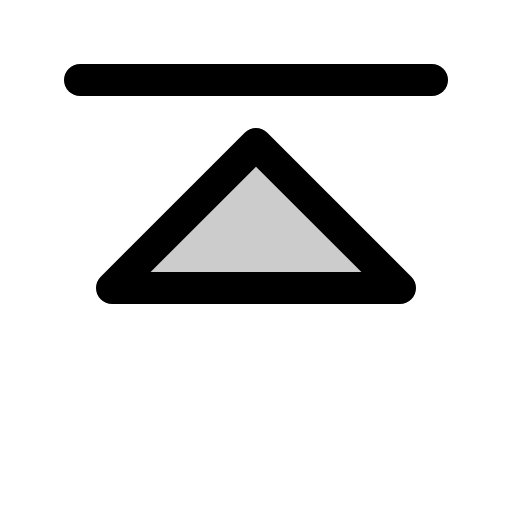
t = 0.00 s
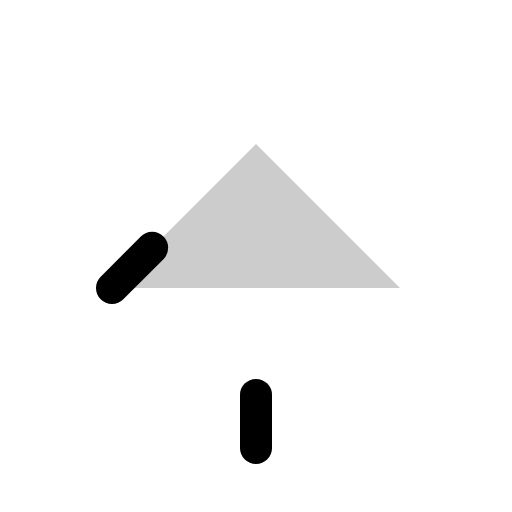
t = 0.60 s
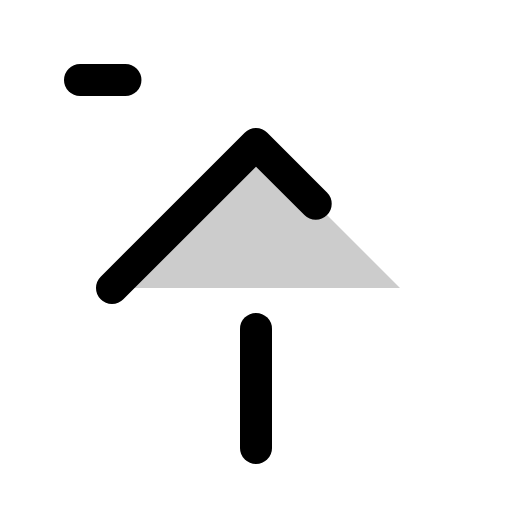
t = 0.98 s
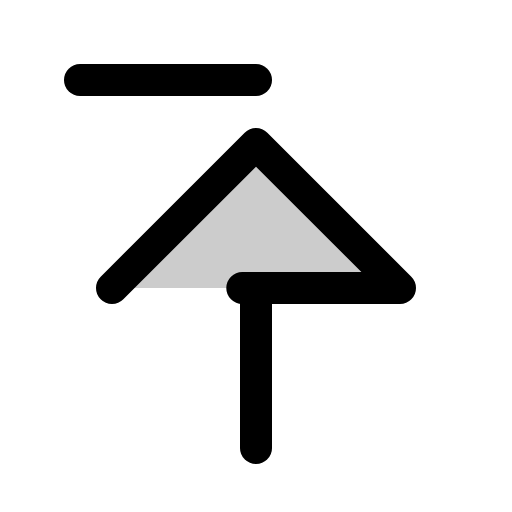
t = 1.35 s
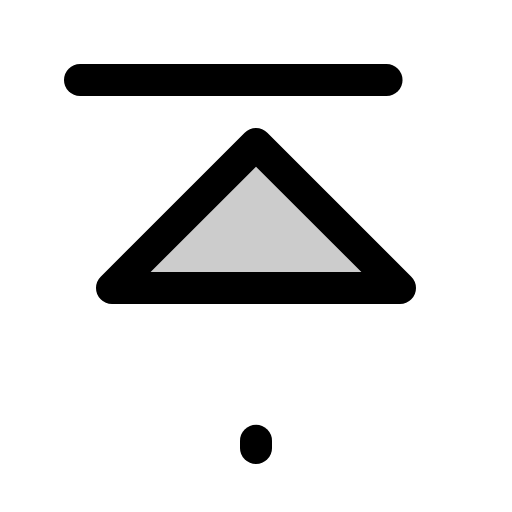
t = 1.73 s

The animated SVG that drew these frames (rendered in a browser with its animation timeline set to each time). Animation: 1 CSS @keyframes rule; one cycle of 2.10 s, repeats indefinitely.

<svg xmlns="http://www.w3.org/2000/svg" viewBox="0 0 256 256">
  <style>
    .draw-line {
      stroke-dasharray: 1;
      stroke-dashoffset: 0;
    }
    svg:hover .draw-line {
      animation: phosphor-draw-in 1.5s ease-in-out infinite;
    }
    @keyframes phosphor-draw-in {
      0%   { stroke-dashoffset: 1; }
      100% { stroke-dashoffset: 0; }
    }
  </style><rect width="256" height="256" fill="none"/><polygon points="56 144 128 72 200 144 56 144" opacity="0.2"/><line x1="128" y1="224" x2="128" y2="144" fill="none" stroke="currentColor" stroke-linecap="round" stroke-linejoin="round" stroke-width="16" class="draw-line" pathLength="1" style="animation-delay: 0s"/><polygon points="56 144 128 72 200 144 56 144" fill="none" stroke="currentColor" stroke-linecap="round" stroke-linejoin="round" stroke-width="16" class="draw-line" pathLength="1" style="animation-delay: 0.3s"/><line x1="40" y1="40" x2="216" y2="40" fill="none" stroke="currentColor" stroke-linecap="round" stroke-linejoin="round" stroke-width="16" class="draw-line" pathLength="1" style="animation-delay: 0.6s"/></svg>
